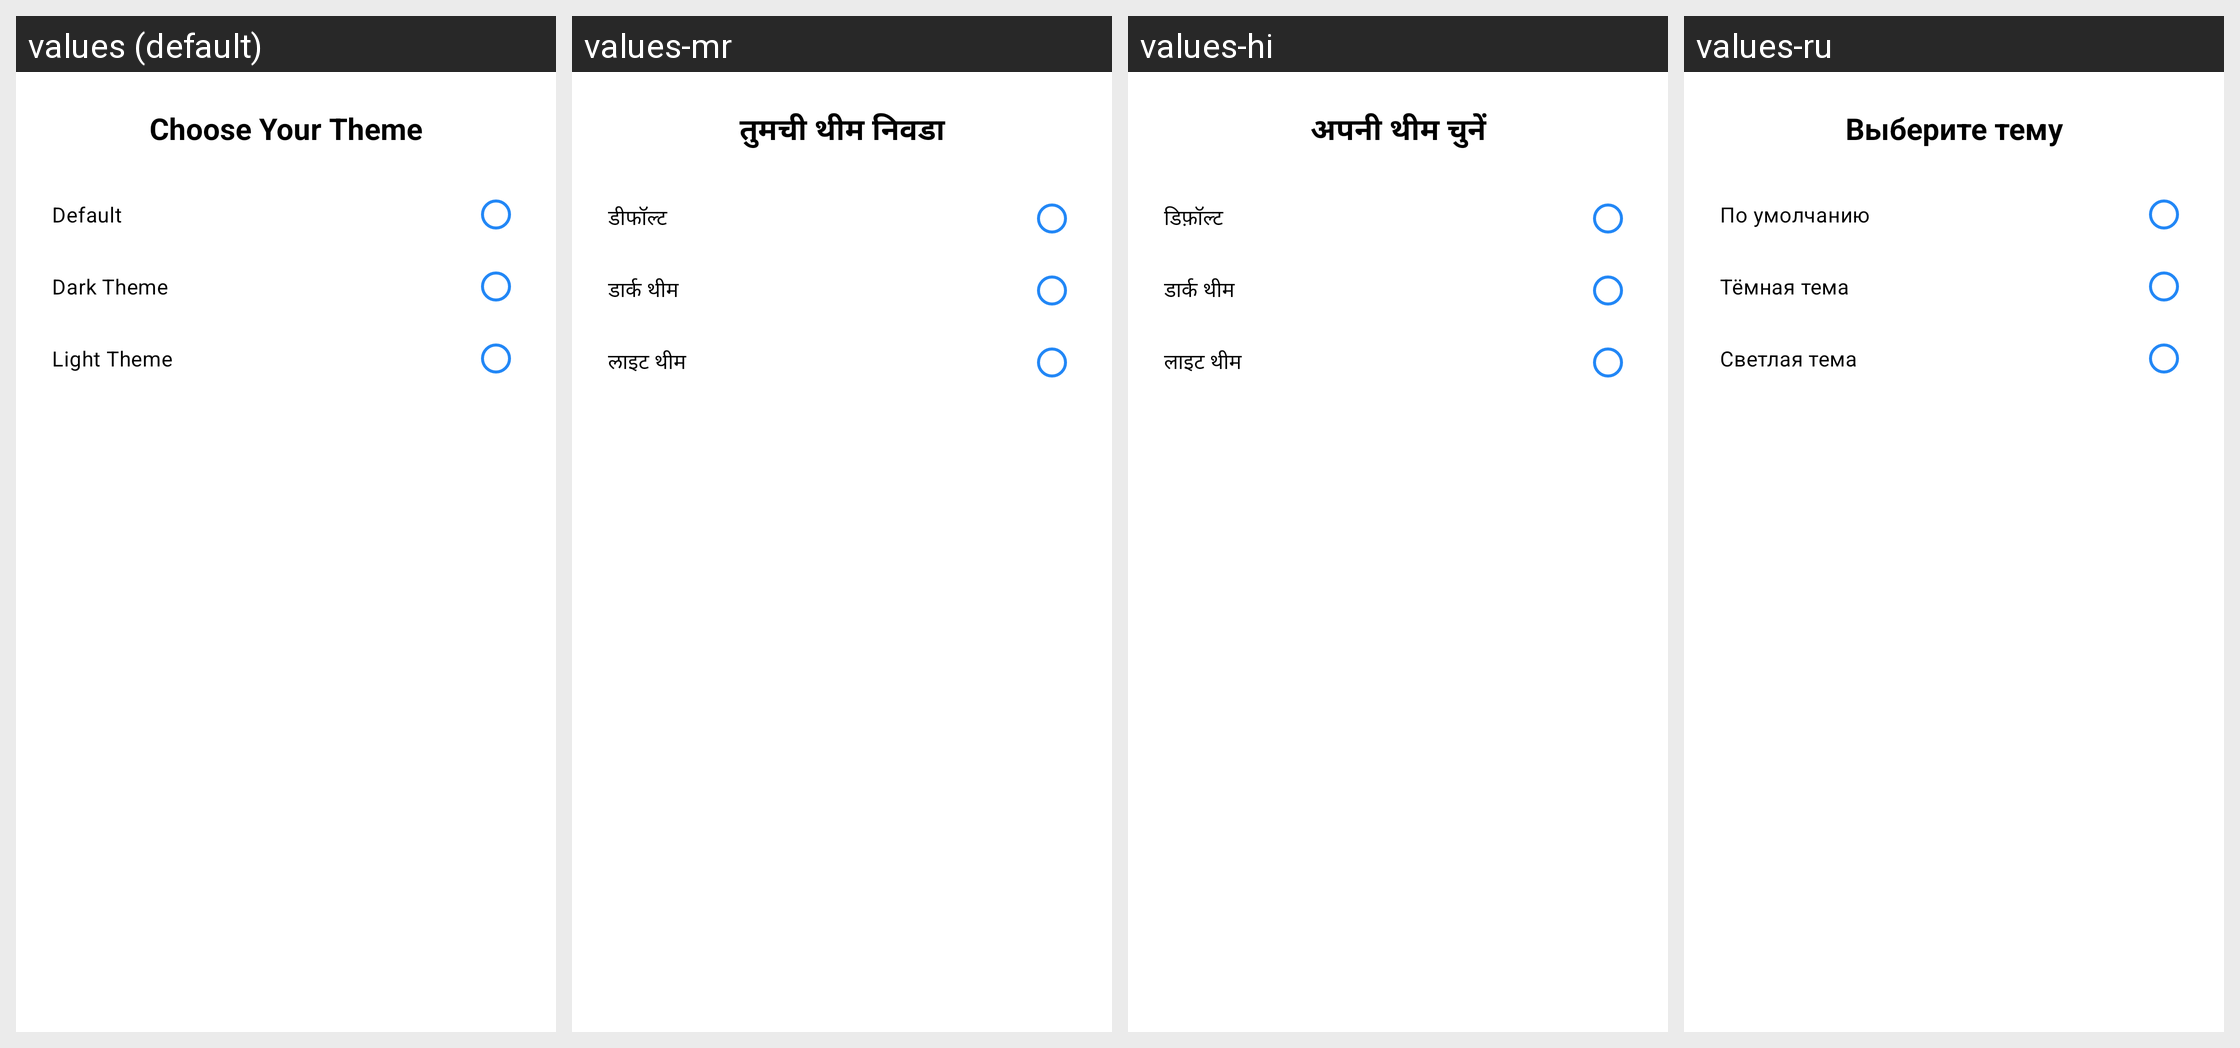

Translations of the strings shown on this Android screen, per locale in the grid:
Android screen res/layout/dialog_theme.xml rendered under 4 locales, left to right: values (default), values-mr, values-hi, values-ru. Device: Nexus 5 (rendered at 1080×1920; each locale shown at half size, 540×960, under a caption strip naming it); theme Theme.LoanSmart.
Other locales in the repository, not shown: values-aa-rTN, values-ar-rSA, values-bn, values-da, values-de, values-en-rGB, values-es, values-fr, values-ga, values-ie-rID, values-it, values-ja, values-ko, values-nl, values-om-rOM, values-pl, values-pt, values-ta, values-te, values-th, values-tr, values-vi, values-zh, values-zu.
Strings drawn on this screen, with the default value and each locale's value (text and hints the layout hard-codes, and strings that could not be matched under every locale, appear in the picture but are not listed):

choose_your_theme
  values: Choose Your Theme
  values-mr: तुमची थीम निवडा
  values-hi: अपनी थीम चुनें
  values-ru: Выберите тему

_default
  values: Default
  values-mr: डीफॉल्ट
  values-hi: डिफ़ॉल्ट
  values-ru: По умолчанию

dark_theme
  values: Dark Theme
  values-mr: डार्क थीम
  values-hi: डार्क थीम
  values-ru: Тёмная тема

light_theme
  values: Light Theme
  values-mr: लाइट थीम
  values-hi: लाइट थीम
  values-ru: Светлая тема
